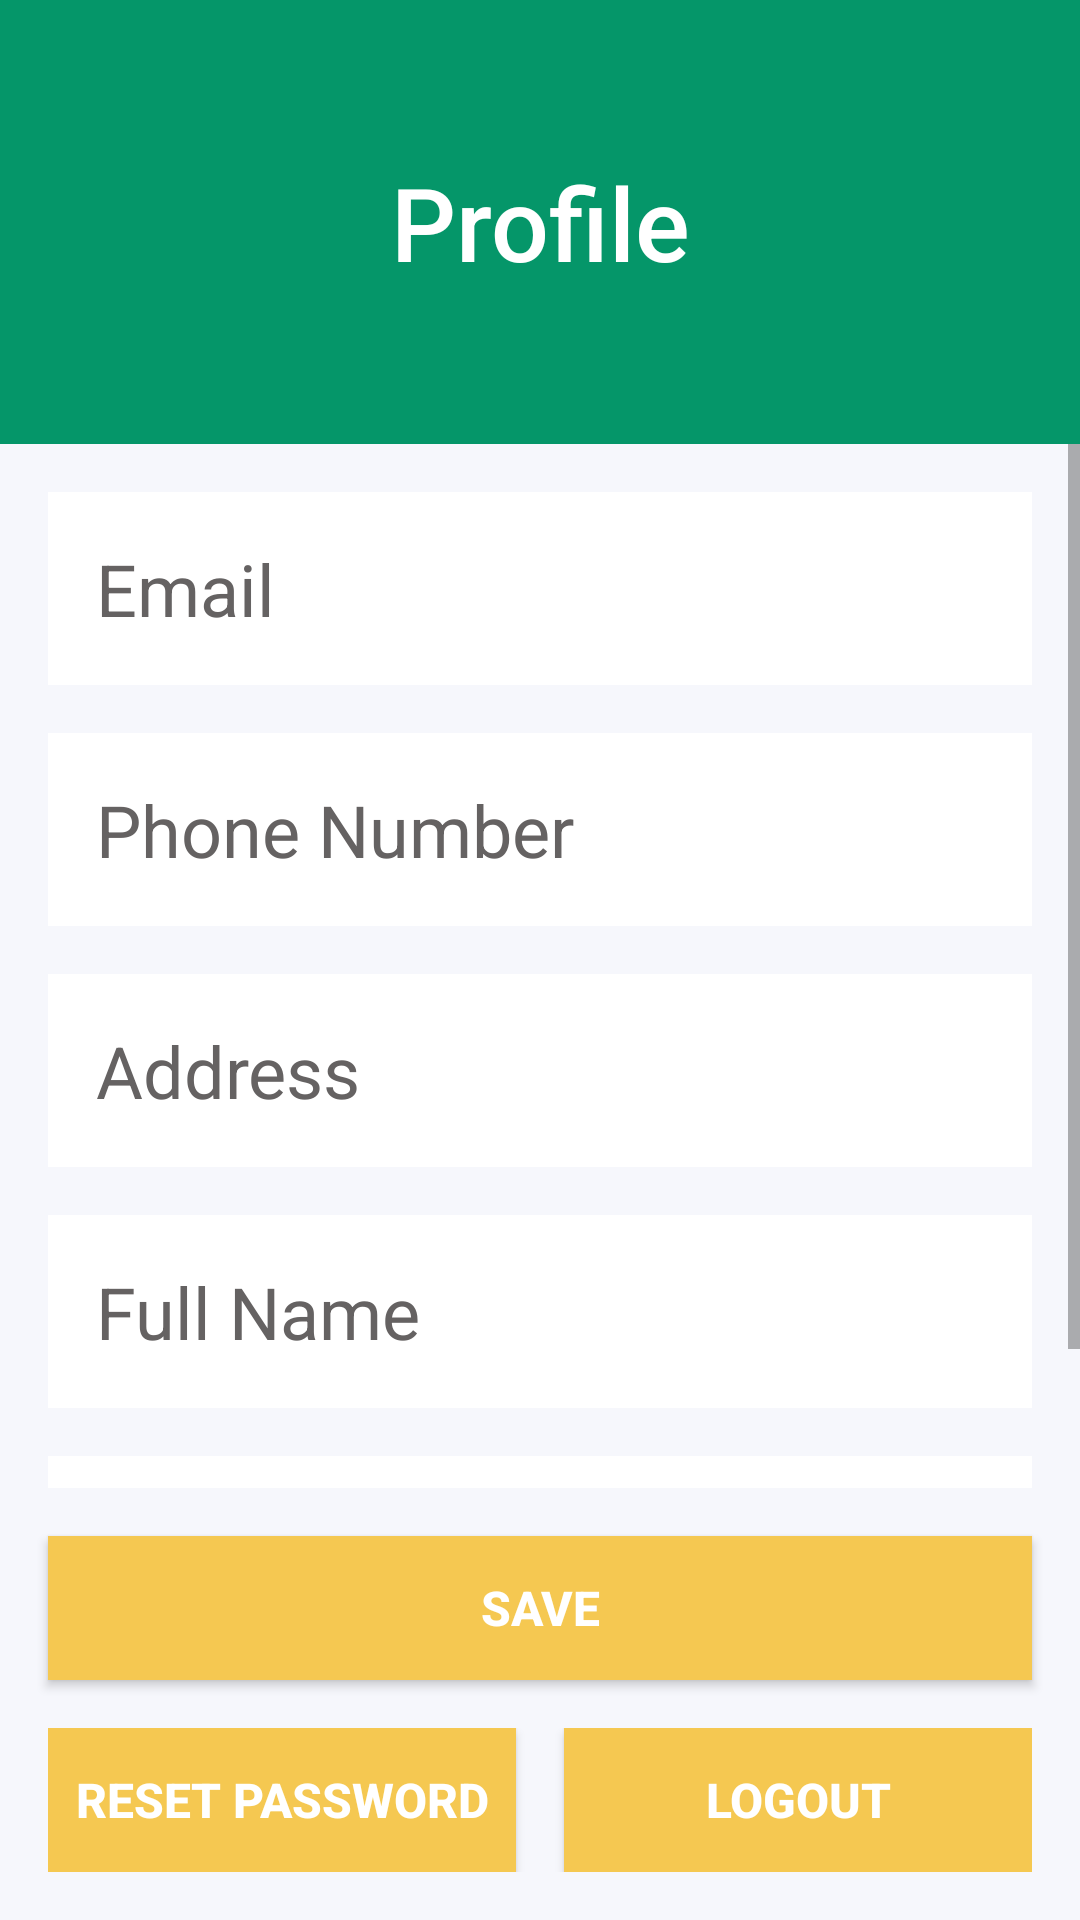

Android layout source for this screen:
<!-- AndroidManifest.xml: application theme Theme.PrimoBank -->
<!-- res/layout/fragment_dashboard_profile.xml -->
<?xml version="1.0" encoding="utf-8"?>
<FrameLayout xmlns:android="http://schemas.android.com/apk/res/android"
    xmlns:app="http://schemas.android.com/apk/res-auto"
    xmlns:tools="http://schemas.android.com/tools"
    android:layout_width="match_parent"
    android:layout_height="match_parent"
    android:background="@color/activity_sub_background"
    tools:context=".fragments.DashboardProfileFragment">

    <androidx.constraintlayout.widget.ConstraintLayout
        android:layout_width="match_parent"
        android:layout_height="match_parent">

        <TextView
            android:id="@+id/textView11"
            android:layout_width="0dp"
            android:layout_height="148dp"
            android:background="@color/activity_background"
            android:fontFamily="sans-serif-medium"
            android:gravity="center"
            android:text="Profile"
            android:textColor="@color/white"
            android:textSize="34sp"
            app:layout_constraintBottom_toBottomOf="parent"
            app:layout_constraintEnd_toEndOf="parent"
            app:layout_constraintHorizontal_bias="1.0"
            app:layout_constraintStart_toStartOf="parent"
            app:layout_constraintTop_toTopOf="parent"
            app:layout_constraintVertical_bias="0.0" />

        <ScrollView
            android:id="@+id/scrollView2"
            android:layout_width="match_parent"
            android:layout_height="0dp"
            android:layout_marginBottom="16dp"
            app:layout_constraintBottom_toTopOf="@+id/buttonSave"
            app:layout_constraintEnd_toEndOf="parent"
            app:layout_constraintStart_toStartOf="parent"
            app:layout_constraintTop_toBottomOf="@+id/textView11">

            <LinearLayout
                android:layout_width="match_parent"
                android:layout_height="match_parent"
                android:orientation="vertical">

                <EditText
                    android:id="@+id/editTextEmail"
                    android:layout_width="match_parent"
                    android:layout_height="wrap_content"
                    android:layout_marginLeft="16dp"
                    android:layout_marginTop="16dp"
                    android:layout_marginRight="16dp"
                    android:background="@color/design_default_color_surface"
                    android:ems="10"
                    android:enabled="false"
                    android:hint="Email"
                    android:inputType="textPersonName"
                    android:padding="16dp"
                    android:textColor="#000000"
                    android:textColorHint="#656262"
                    android:textSize="24sp" />

                <EditText
                    android:id="@+id/editTextPhoneNumber"
                    android:layout_width="match_parent"
                    android:layout_height="wrap_content"
                    android:layout_marginLeft="16dp"
                    android:layout_marginTop="16dp"
                    android:layout_marginRight="16dp"
                    android:background="@color/design_default_color_surface"
                    android:ems="10"
                    android:enabled="false"
                    android:hint="Phone Number"
                    android:inputType="textPersonName"
                    android:padding="16dp"
                    android:textColor="#000000"
                    android:textColorHint="#656262"
                    android:textSize="24sp" />

                <EditText
                    android:id="@+id/editTextAddress"
                    android:layout_width="match_parent"
                    android:layout_height="wrap_content"
                    android:layout_marginStart="16dp"
                    android:layout_marginTop="16dp"
                    android:layout_marginEnd="16dp"
                    android:background="@color/design_default_color_surface"
                    android:ems="10"
                    android:hint="Address"
                    android:inputType="textPersonName"
                    android:padding="16dp"
                    android:textColor="#000000"
                    android:textColorHint="#656262"
                    android:textSize="24sp" />

                <EditText
                    android:id="@+id/editTextFullName"
                    android:layout_width="match_parent"
                    android:layout_height="wrap_content"
                    android:layout_marginLeft="16dp"
                    android:layout_marginTop="16dp"
                    android:layout_marginRight="16dp"
                    android:background="@color/design_default_color_surface"
                    android:ems="10"
                    android:hint="Full Name"
                    android:inputType="textPersonName"
                    android:padding="16dp"
                    android:textColor="#000000"
                    android:textColorHint="#656262"
                    android:textSize="24sp" />

                <EditText
                    android:id="@+id/editTextBirthday"
                    android:layout_width="match_parent"
                    android:layout_height="wrap_content"
                    android:layout_marginLeft="16dp"
                    android:layout_marginTop="16dp"
                    android:layout_marginRight="16dp"
                    android:background="@color/design_default_color_surface"
                    android:ems="10"
                    android:hint="Birthday"
                    android:clickable="true"
                    android:cursorVisible="false"
                    android:focusable="false"
                    android:inputType="date"
                    android:padding="16dp"
                    android:textColor="#000000"
                    android:textColorHint="#656262"
                    android:textSize="24sp" />
            </LinearLayout>
        </ScrollView>

        <Button
            android:id="@+id/buttonSave"
            android:layout_width="0dp"
            android:layout_height="wrap_content"
            android:layout_marginStart="16dp"
            android:layout_marginEnd="16dp"
            android:layout_marginBottom="16dp"
            android:background="@color/button_background"
            android:text="SAVE"
            android:textColor="@color/white"
            android:textSize="16sp"
            android:textStyle="bold"
            app:layout_constraintBottom_toTopOf="@+id/linearLayout3"
            app:layout_constraintEnd_toEndOf="parent"
            app:layout_constraintStart_toStartOf="parent" />

        <LinearLayout
            android:id="@+id/linearLayout3"
            android:layout_width="match_parent"
            android:layout_height="wrap_content"
            android:layout_marginStart="16dp"
            android:layout_marginEnd="16dp"
            android:layout_marginBottom="16dp"
            android:orientation="horizontal"
            app:layout_constraintBottom_toBottomOf="parent"
            app:layout_constraintEnd_toEndOf="parent"
            app:layout_constraintStart_toStartOf="parent">

            <Button
                android:id="@+id/buttonResetPassword"
                android:layout_width="0dp"
                android:layout_height="wrap_content"
                android:layout_marginEnd="16dp"
                android:layout_weight="1"
                android:background="@color/button_background"
                android:text="RESET PASSWORD"
                android:textColor="@color/white"
                android:textSize="16sp"
                android:textStyle="bold" />

            <Button
                android:id="@+id/buttonLogout"
                android:layout_width="0dp"
                android:layout_height="wrap_content"
                android:layout_weight="1"
                android:background="@color/button_background"
                android:text="LOGOUT"
                android:textColor="@color/white"
                android:textSize="16sp"
                android:textStyle="bold" />
        </LinearLayout>

    </androidx.constraintlayout.widget.ConstraintLayout>

</FrameLayout>
<!-- resources referenced by this layout -->
<resources>
  <color name="activity_background">#059669</color>
  <color name="activity_sub_background">#f6f7fc</color>
  <color name="button_background">#f5c851</color>
  <color name="white">#FFFFFFFF</color>
  <style name="Theme.PrimoBank" parent="Theme.AppCompat.Light.DarkActionBar">
          
          <item name="colorPrimary">@color/activity_background</item>
          <item name="colorPrimaryVariant">@color/purple_700</item>
          <item name="colorOnPrimary">@color/white</item>
          
          <item name="colorSecondary">@color/teal_200</item>
          <item name="colorSecondaryVariant">@color/teal_700</item>
          <item name="colorOnSecondary">@color/black</item>
          
          <item name="android:statusBarColor" tools:targetApi="l">?attr/colorPrimaryVariant</item>
          
      </style>
  <color name="purple_700">#FF3700B3</color>
  <color name="teal_200">#FF03DAC5</color>
  <color name="teal_700">#FF018786</color>
  <color name="black">#FF000000</color>
</resources>
